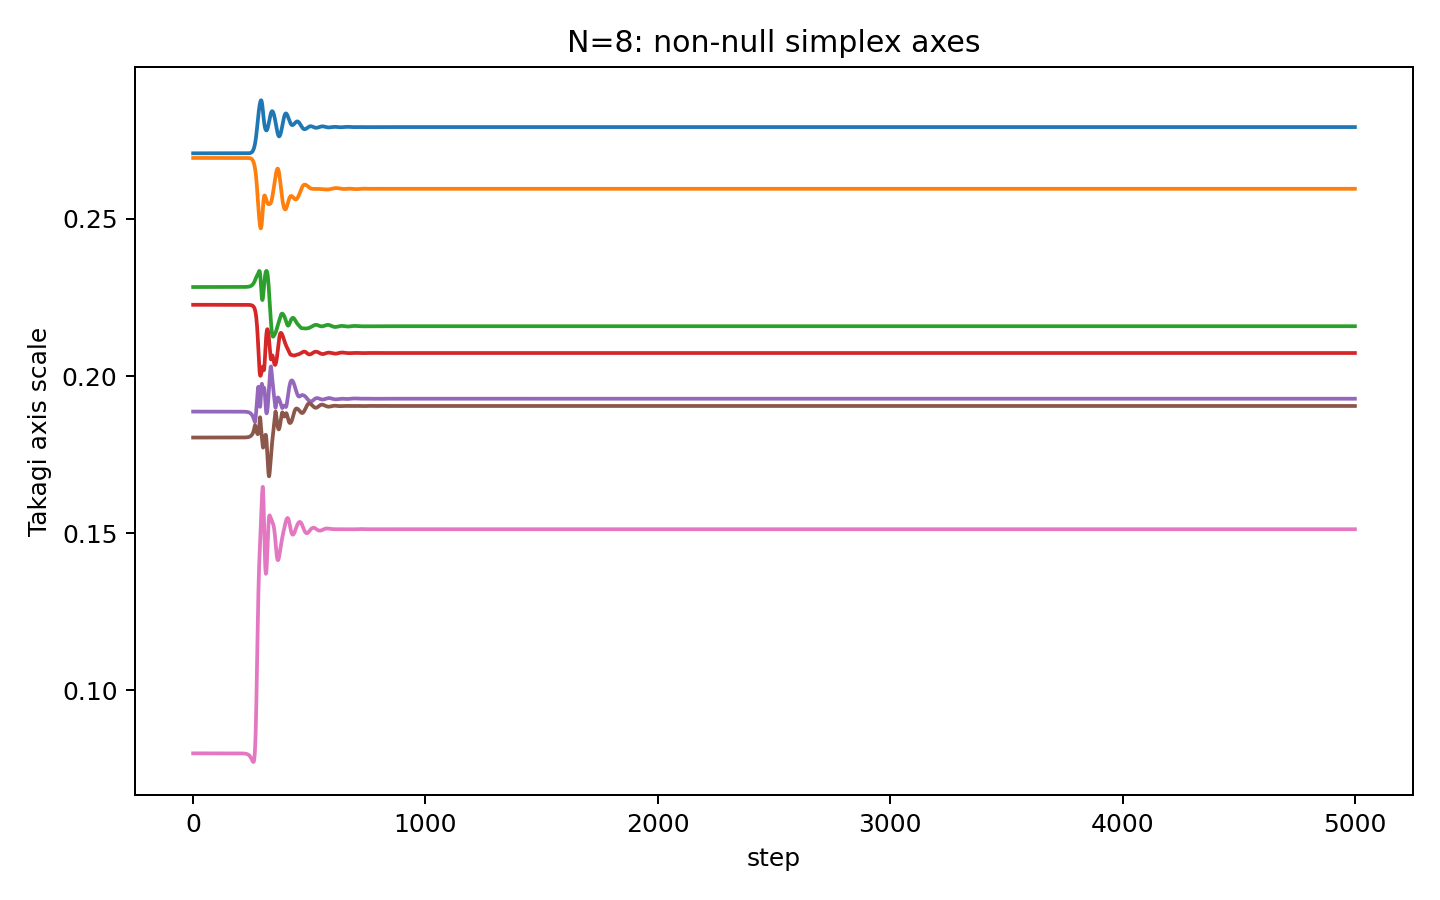

Source data for this figure (header and first rows):
step, takagi_r1, takagi_r2, takagi_r3, takagi_r4, takagi_r5, takagi_r6, takagi_r7, takagi_r8
0, 0.2709, 0.2694, 0.2283, 0.2227, 0.1887, 0.1804, 0.07995, 2.038916706812625e-09
1, 0.2709, 0.2694, 0.2283, 0.2227, 0.1887, 0.1804, 0.07995, 2.1727810214331417e-09
2, 0.2709, 0.2694, 0.2283, 0.2227, 0.1887, 0.1804, 0.07995, 2.337043444771048e-09
3, 0.2709, 0.2694, 0.2283, 0.2227, 0.1887, 0.1804, 0.07995, 2.557611627539738e-09
4, 0.2709, 0.2694, 0.2283, 0.2227, 0.1887, 0.1804, 0.07995, 2.8393721764865926e-09
5, 0.2709, 0.2694, 0.2283, 0.2227, 0.1887, 0.1804, 0.07995, 3.1697804398728566e-09
6, 0.2709, 0.2694, 0.2283, 0.2227, 0.1887, 0.1804, 0.07995, 2.2171328074271574e-09
7, 0.2709, 0.2694, 0.2283, 0.2227, 0.1887, 0.1804, 0.07995, 2.8997004628984585e-09
8, 0.2709, 0.2694, 0.2283, 0.2227, 0.1887, 0.1804, 0.07995, 2.6012581663700383e-09
9, 0.2709, 0.2694, 0.2283, 0.2227, 0.1887, 0.1804, 0.07995, 2.1172620134384135e-09
10, 0.2709, 0.2694, 0.2283, 0.2227, 0.1887, 0.1804, 0.07995, 2.0651790678070365e-09
11, 0.2709, 0.2694, 0.2283, 0.2227, 0.1887, 0.1804, 0.07995, 1.6895039238273995e-09
12, 0.2709, 0.2694, 0.2283, 0.2227, 0.1887, 0.1804, 0.07995, 1.796038015959831e-09
13, 0.2709, 0.2694, 0.2283, 0.2227, 0.1887, 0.1804, 0.07995, 2.4401413584439216e-09
14, 0.2709, 0.2694, 0.2283, 0.2227, 0.1887, 0.1804, 0.07995, 3.209311795558783e-09
15, 0.2709, 0.2694, 0.2283, 0.2227, 0.1887, 0.1804, 0.07995, 2.4344901997188632e-09
16, 0.2709, 0.2694, 0.2283, 0.2227, 0.1887, 0.1804, 0.07995, 1.2932888752719754e-09
17, 0.2709, 0.2694, 0.2283, 0.2227, 0.1887, 0.1804, 0.07995, 1.5872455424866094e-09
18, 0.2709, 0.2694, 0.2283, 0.2227, 0.1887, 0.1804, 0.07995, 1.9290416610419363e-09
19, 0.2709, 0.2694, 0.2283, 0.2227, 0.1887, 0.1804, 0.07995, 1.3663611849359576e-09
20, 0.2709, 0.2694, 0.2283, 0.2227, 0.1887, 0.1804, 0.07995, 1.6012833839095728e-09
21, 0.2709, 0.2694, 0.2283, 0.2227, 0.1887, 0.1804, 0.07995, 2.1147202015431364e-09
22, 0.2709, 0.2694, 0.2283, 0.2227, 0.1887, 0.1804, 0.07995, 1.328219752831621e-09
23, 0.2709, 0.2694, 0.2283, 0.2227, 0.1887, 0.1804, 0.07995, 2.573671890545919e-09
24, 0.2709, 0.2694, 0.2283, 0.2227, 0.1887, 0.1804, 0.07995, 1.5068844135119486e-09
25, 0.2709, 0.2694, 0.2283, 0.2227, 0.1887, 0.1804, 0.07995, 2.618560782557995e-09
26, 0.2709, 0.2694, 0.2283, 0.2227, 0.1887, 0.1804, 0.07995, 1.7039948156015422e-09
27, 0.2709, 0.2694, 0.2283, 0.2227, 0.1887, 0.1804, 0.07995, 1.0686544980284702e-09
28, 0.2709, 0.2694, 0.2283, 0.2227, 0.1887, 0.1804, 0.07995, 1.548060554995711e-09
29, 0.2709, 0.2694, 0.2283, 0.2227, 0.1887, 0.1804, 0.07995, 3.1535584014798682e-09
30, 0.2709, 0.2694, 0.2283, 0.2227, 0.1887, 0.1804, 0.07995, 1.787652252122141e-09
31, 0.2709, 0.2694, 0.2283, 0.2227, 0.1887, 0.1804, 0.07995, 1.5540839800929522e-09
32, 0.2709, 0.2694, 0.2283, 0.2227, 0.1887, 0.1804, 0.07995, 1.441775999668244e-09
33, 0.2709, 0.2694, 0.2283, 0.2227, 0.1887, 0.1804, 0.07995, 3.279123759042696e-09
34, 0.2709, 0.2694, 0.2283, 0.2227, 0.1887, 0.1804, 0.07995, 1.4541519029912855e-09
35, 0.2709, 0.2694, 0.2283, 0.2227, 0.1887, 0.1804, 0.07995, 3.1457476627688437e-09
36, 0.2709, 0.2694, 0.2283, 0.2227, 0.1887, 0.1804, 0.07995, 2.1374096874039996e-09
37, 0.2709, 0.2694, 0.2283, 0.2227, 0.1887, 0.1804, 0.07995, 2.1505262132630496e-09
38, 0.2709, 0.2694, 0.2283, 0.2227, 0.1887, 0.1804, 0.07995, 2.0412160794303596e-09
39, 0.2709, 0.2694, 0.2283, 0.2227, 0.1887, 0.1804, 0.07995, 2.506697815911255e-09
40, 0.2709, 0.2694, 0.2283, 0.2227, 0.1887, 0.1804, 0.07995, 2.353224975906628e-09
41, 0.2709, 0.2694, 0.2283, 0.2227, 0.1887, 0.1804, 0.07995, 2.7122005538668084e-09
42, 0.2709, 0.2694, 0.2283, 0.2227, 0.1887, 0.1804, 0.07995, 1.6850315262979554e-09
43, 0.2709, 0.2694, 0.2283, 0.2227, 0.1887, 0.1804, 0.07995, 2.1913771261088177e-09
44, 0.2709, 0.2694, 0.2283, 0.2227, 0.1887, 0.1804, 0.07995, 2.1661946878989025e-09
45, 0.2709, 0.2694, 0.2283, 0.2227, 0.1887, 0.1804, 0.07995, 3.124757896993908e-09
46, 0.2709, 0.2694, 0.2283, 0.2227, 0.1887, 0.1804, 0.07995, 2.6966940888963094e-09
47, 0.2709, 0.2694, 0.2283, 0.2227, 0.1887, 0.1804, 0.07995, 1.9522613614770955e-09
48, 0.2709, 0.2694, 0.2283, 0.2227, 0.1887, 0.1804, 0.07995, 1.1634453423397024e-09
49, 0.2709, 0.2694, 0.2283, 0.2227, 0.1887, 0.1804, 0.07995, 2.444037195723719e-09
50, 0.2709, 0.2694, 0.2283, 0.2227, 0.1887, 0.1804, 0.07995, 2.269264329866543e-09
51, 0.2709, 0.2694, 0.2283, 0.2227, 0.1887, 0.1804, 0.07995, 1.94741573182872e-09
52, 0.2709, 0.2694, 0.2283, 0.2227, 0.1887, 0.1804, 0.07995, 1.5728419450631908e-09
53, 0.2709, 0.2694, 0.2283, 0.2227, 0.1887, 0.1804, 0.07995, 2.0129394039452376e-09
54, 0.2709, 0.2694, 0.2283, 0.2227, 0.1887, 0.1804, 0.07995, 1.8223712894144167e-09
55, 0.2709, 0.2694, 0.2283, 0.2227, 0.1887, 0.1804, 0.07995, 2.3410749530319734e-09
56, 0.2709, 0.2694, 0.2283, 0.2227, 0.1887, 0.1804, 0.07995, 2.9117108300125742e-09
57, 0.2709, 0.2694, 0.2283, 0.2227, 0.1887, 0.1804, 0.07995, 2.3596547455921395e-09
58, 0.2709, 0.2694, 0.2283, 0.2227, 0.1887, 0.1804, 0.07995, 1.945210385108599e-09
59, 0.2709, 0.2694, 0.2283, 0.2227, 0.1887, 0.1804, 0.07995, 1.6764585756741482e-09
... 4,941 more rows
